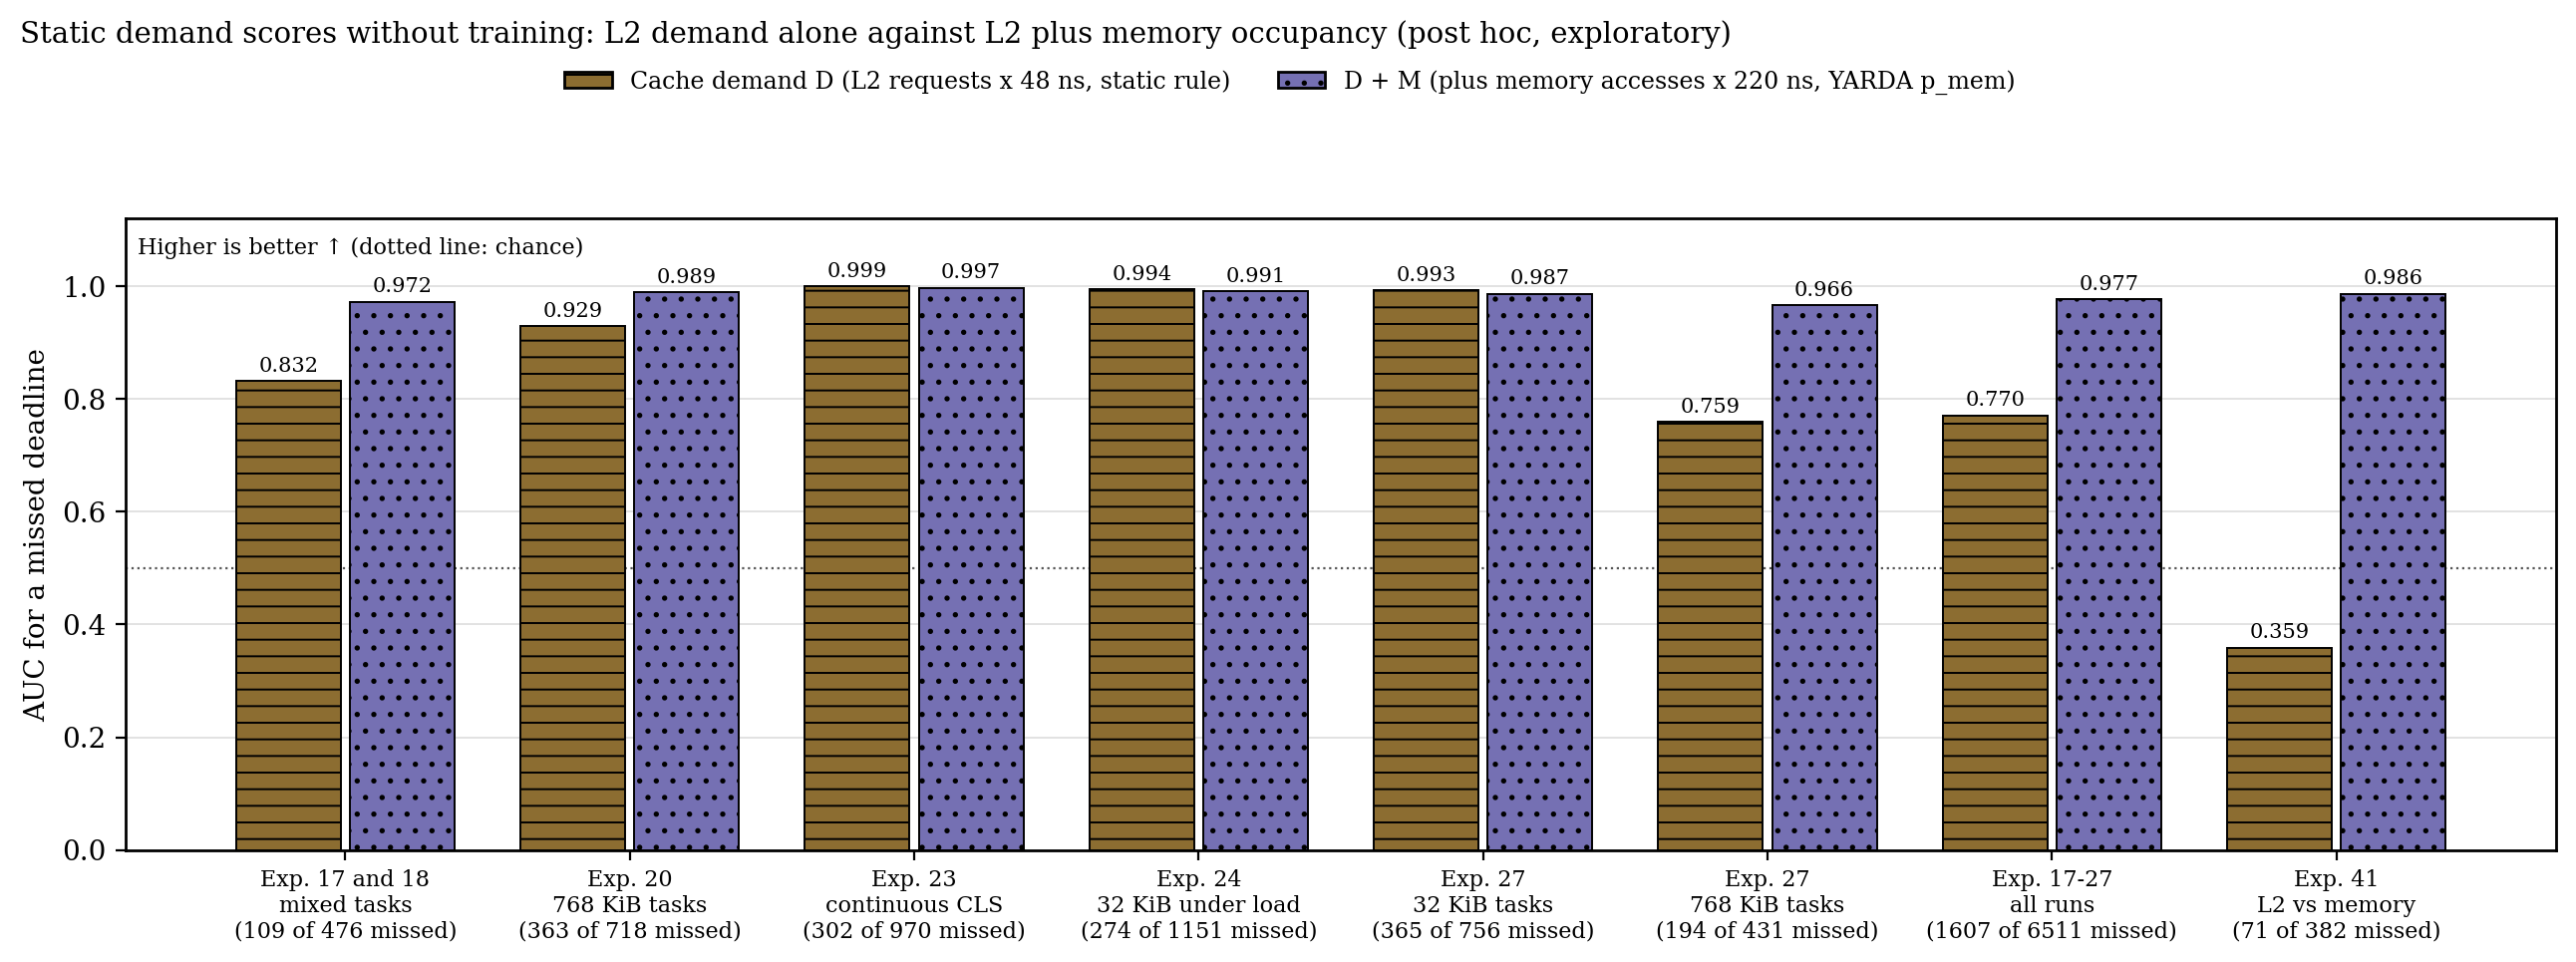

Source data for this figure (header and first rows):
experiment, score, auc
17 and 18 mixed tasks, d, 0.8316
20 768 KiB, d, 0.9285
23 continuous CLS, d, 0.9995
24 32 KiB under load, d, 0.9939
27 32 KiB, d, 0.9927
27 768 KiB, d, 0.7593
17-27 pooled, d, 0.7704
41, d, 0.3588
17 and 18 mixed tasks, d_plus_m, 0.9721
20 768 KiB, d_plus_m, 0.9893
23 continuous CLS, d_plus_m, 0.9971
24 32 KiB under load, d_plus_m, 0.9912
27 32 KiB, d_plus_m, 0.9865
27 768 KiB, d_plus_m, 0.9664
17-27 pooled, d_plus_m, 0.9769
41, d_plus_m, 0.9862
